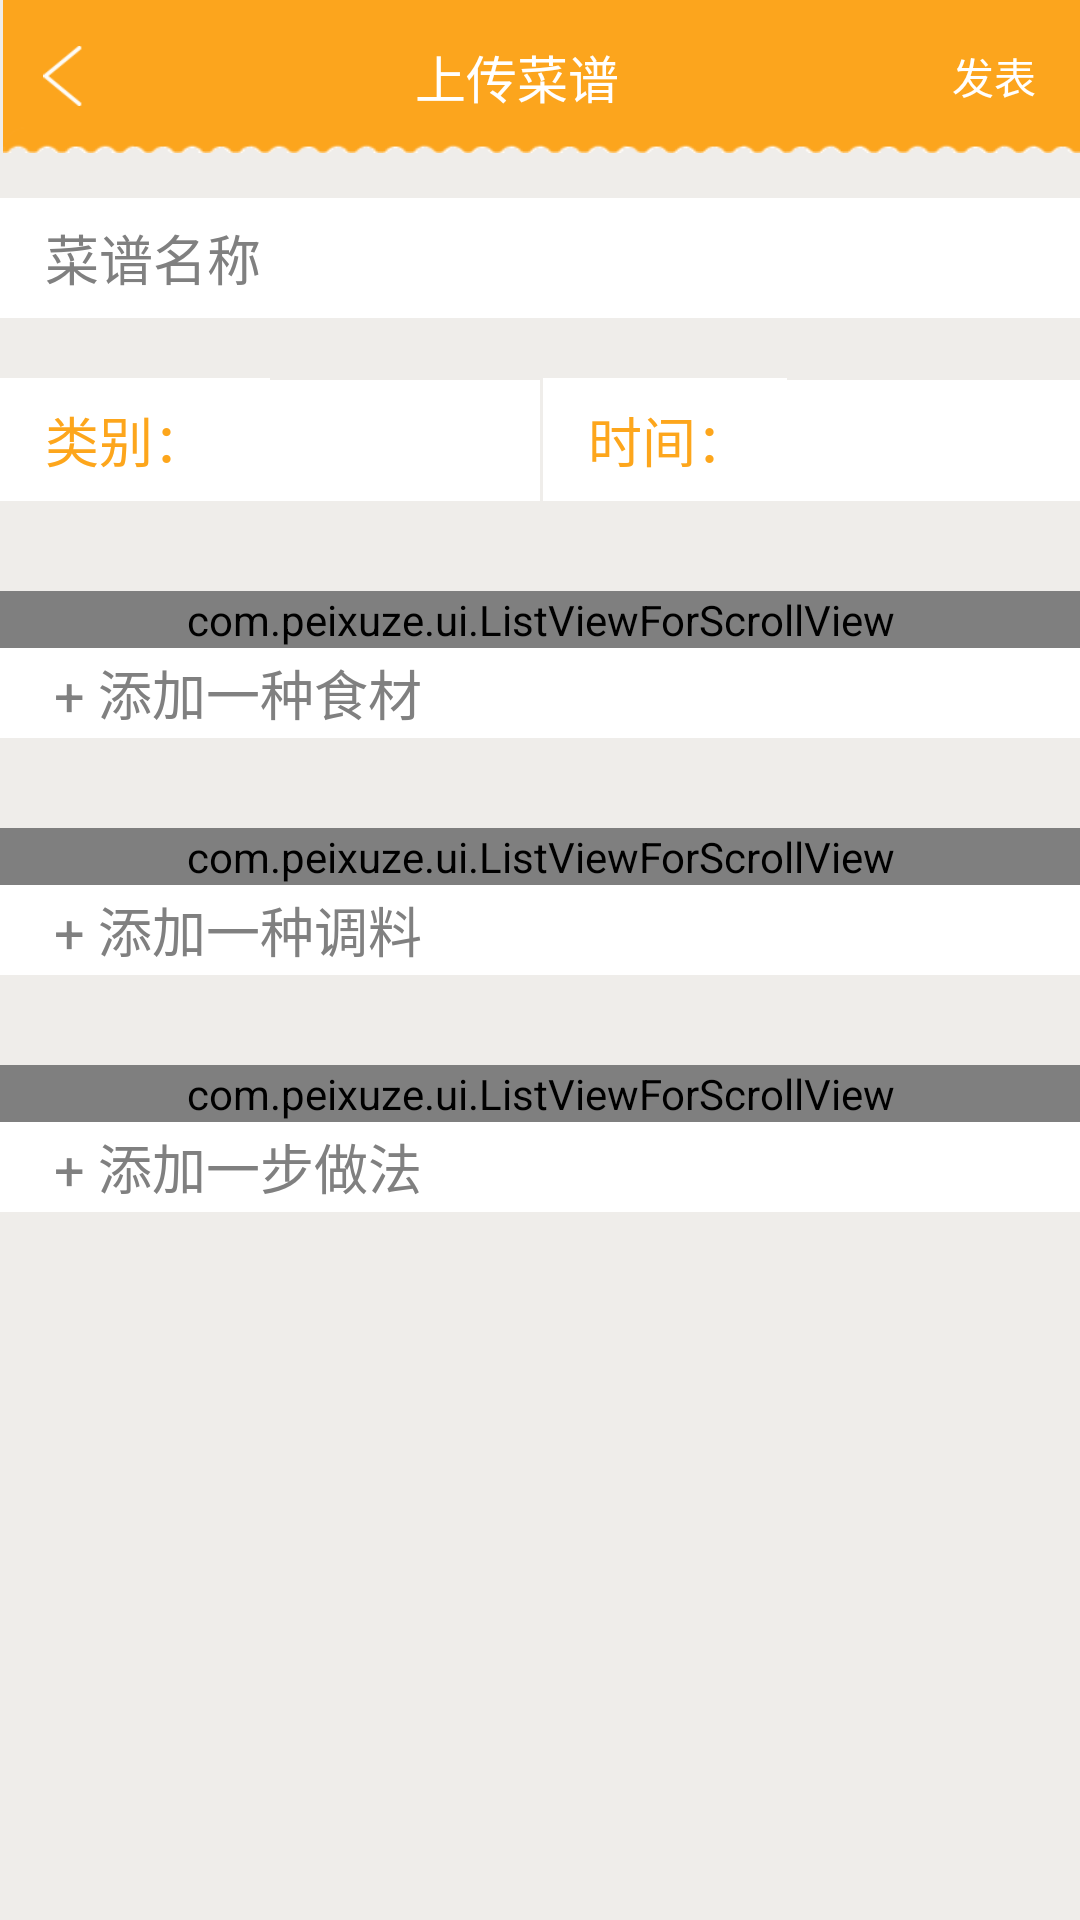

Android layout source for this screen:
<!-- AndroidManifest.xml: application theme android:Theme.Holo.Light.NoActionBar -->
<!-- res/layout/upload_menu.xml -->
<?xml version="1.0" encoding="utf-8"?>
<LinearLayout xmlns:android="http://schemas.android.com/apk/res/android"
    android:layout_width="match_parent"
    android:layout_height="match_parent"
    android:background="#EFEDEA"
    android:orientation="vertical" >
	<LinearLayout
        android:id="@+id/title"
        android:layout_width="fill_parent"
        android:layout_height="0dp"
        android:layout_weight="8"
        android:background="@drawable/background_action"
        android:orientation="horizontal" >

        <LinearLayout
            android:layout_width="0dp"
            android:layout_height="fill_parent"
            android:layout_weight="4" >

            <ImageView
                android:id="@+id/back"
                android:layout_width="40dp"
                android:layout_height="20dp"
                android:layout_gravity="center"
                android:src="@drawable/imageview_arrow_back" />
        </LinearLayout>

        <TextView
            android:id="@+id/dishname"
            android:layout_width="0dp"
            android:layout_height="fill_parent"
            android:layout_weight="25.5"
            android:gravity="center"
            android:text="上传菜谱"
            android:textColor="@color/white"
            android:textSize="17dp" />

        <TextView
            android:id="@+id/upload"
            android:layout_margin="8dp"
            android:layout_width="0dp"
            android:layout_height="fill_parent"
            android:layout_weight="4"
            android:gravity="center"
            android:text="发表"
            android:textColor="@color/white"
            />
    </LinearLayout>
   

       

        

       

    <ScrollView
        android:layout_width="match_parent"
        android:layout_height="0dp"
        android:layout_weight="92"
        android:scrollbars="none" >

        <LinearLayout
            android:layout_width="match_parent"
            android:layout_height="wrap_content"
            android:orientation="vertical" >

            <RelativeLayout
                android:layout_width="match_parent"
                android:layout_height="fill_parent" >

                <EditText
                    android:id="@+id/name"
                    android:layout_width="match_parent"
                    android:layout_height="40dp"
                    android:background="#ffffff"
                    android:hint="菜谱名称"
                    android:inputType="text"
                    android:layout_marginTop="15dp"
                    android:paddingLeft="15dp"
                    android:textSize="18sp" >
                </EditText>

                <LinearLayout
                    android:id="@+id/difficult"
                    android:layout_width="match_parent"
                    android:layout_height="wrap_content"
                    android:layout_below="@id/name"
                    android:layout_marginTop="20dp"
                    android:orientation="horizontal" >

                    <LinearLayout
                        android:layout_width="0dp"
                        android:layout_height="41dp"
                        android:layout_weight="1"
                        android:orientation="horizontal" >

                        <TextView
                            android:layout_width="0dp"
                            android:layout_height="41dp"
                            android:layout_weight="1"
                            android:background="#ffffff"
                            android:gravity="center_vertical"
                            android:paddingLeft="15dp"
                            android:text="类别："
                            android:textColor="#FDA61C"
                            android:textSize="18sp" />

                        <Button
                            android:id="@+id/sort"
                            android:layout_width="0dp"
                            android:layout_height="41dp"
                            android:layout_weight="1"
                            android:background="#ffffff"
                            android:gravity="left|center_vertical"
                            android:paddingLeft="15dp"
                            android:textSize="18sp" >
                        </Button>
                    </LinearLayout>

                    <LinearLayout
                        android:layout_width="0dp"
                        android:layout_height="41dp"
                        android:layout_weight="1"
                        android:orientation="horizontal" >

                        <TextView
                            android:layout_width="0dp"
                            android:layout_height="41dp"
                            android:layout_marginLeft="1dp"
                            android:layout_weight="1"
                            android:background="#ffffff"
                            android:gravity="center_vertical"
                            android:paddingLeft="15dp"
                            android:text="时间："
                            android:textColor="#FDA61C"
                            android:textSize="18sp" />

                        <Button
                            android:id="@+id/Time"
                            android:layout_width="0dp"
                            android:layout_height="41dp"
                            android:layout_weight="1.2"
                            android:background="#ffffff"
                            android:gravity="left|center_vertical"
                            android:paddingLeft="15dp"
                            android:textSize="18sp" >
                        </Button>
                    </LinearLayout>
                </LinearLayout>

                <com.peixuze.ui.ListViewForScrollView
                    android:id="@+id/food_List"
                    android:layout_width="match_parent"
                    android:layout_height="fill_parent"
                    android:layout_below="@id/difficult"
                    android:layout_marginTop="30dp"
                    android:scrollbars="none" />

                <Button
                    android:id="@+id/addFood"
                    android:layout_width="match_parent"
                    android:layout_height="30dp"
                    android:layout_below="@id/food_List"
                    android:background="#ffffff"
                    android:gravity="left|center_vertical"
                    android:hint="+ 添加一种食材"
                    android:paddingLeft="18dp"
                    android:textColor="#FDA61C"
                    android:textSize="18sp" />

                <com.peixuze.ui.ListViewForScrollView
                    android:id="@+id/condiment_List"
                    android:layout_width="match_parent"
                    android:layout_height="wrap_content"
                    android:layout_below="@id/addFood"
                    android:layout_marginTop="30dp"
                    android:scrollbars="none" />

                <Button
                    android:id="@+id/addCondiment"
                    android:layout_width="match_parent"
                    android:layout_height="30dp"
                    android:layout_below="@id/condiment_List"
                    android:background="#ffffff"
                    android:gravity="left|center_vertical"
                    android:hint="+ 添加一种调料"
                    android:paddingLeft="18dp"
                    android:textColor="#FDA61C"
                    android:textSize="18sp" />

                <com.peixuze.ui.ListViewForScrollView
                    android:id="@+id/method_List"
                    android:layout_width="match_parent"
                    android:layout_height="wrap_content"
                    android:layout_below="@id/addCondiment"
                    android:layout_marginTop="30dp"
                    android:scrollbars="none" />

                <Button
                    android:id="@+id/addMethod"
                    android:layout_width="match_parent"
                    android:layout_height="30dp"
                    android:layout_below="@id/method_List"
                    android:background="#ffffff"
                    android:gravity="left|center_vertical"
                    android:hint="+ 添加一步做法"
                    android:paddingLeft="18dp"
                    android:textColor="#FDA61C"
                    android:textSize="18sp" />

                <ImageView
                    android:src="@drawable/icon_addpic_focused"
                        android:id="@+id/dishpic"
                    android:layout_width="60dp"
                    android:layout_height="60dp" 
                    android:layout_below="@id/addMethod"
                    android:layout_marginTop="10dp"/>
            </RelativeLayout>
        </LinearLayout>
    </ScrollView>

</LinearLayout>
<!-- resources referenced by this layout -->
<resources>
  <color name="white">#ffffff</color>
  <!-- drawable imageview_arrow_back: png bitmap (drawable-xhdpi, 1693 bytes) -->
</resources>
